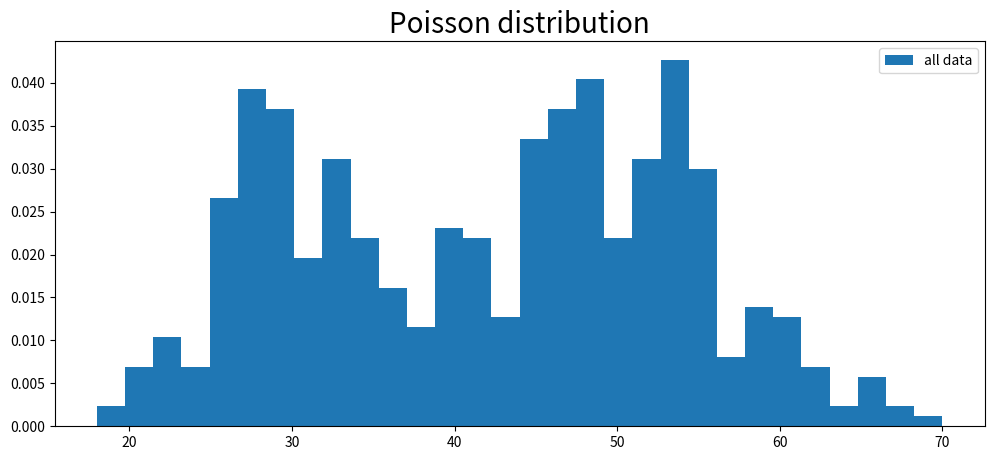

Source code (Python):
import numpy as np
from matplotlib import pyplot as plt

# 真のポアソン分布のパラメータ
POI_λ1 = 30
POI_λ2 = 50
POI_SAMPLES_X1 = 200
POI_SAMPLES_X2 = 300

np.random.seed(123)


def create_data(lambda1, n1, lambda2, n2):
    x1 = np.random.poisson(lambda1, n1)
    x2 = np.random.poisson(lambda2, n2)

    # データの結合
    X = np.concatenate([x1, x2])
    return X


def main():

    X = create_data(POI_λ1, POI_SAMPLES_X1, POI_λ2, POI_SAMPLES_X2)

    plt.figure(figsize=(12, 5))
    plt.title('Poisson distribution', fontsize=20)

    plt.hist(X, 30, density=True, label='all data')
    plt.legend()
    plt.show()


if __name__ == '__main__':
    main()
